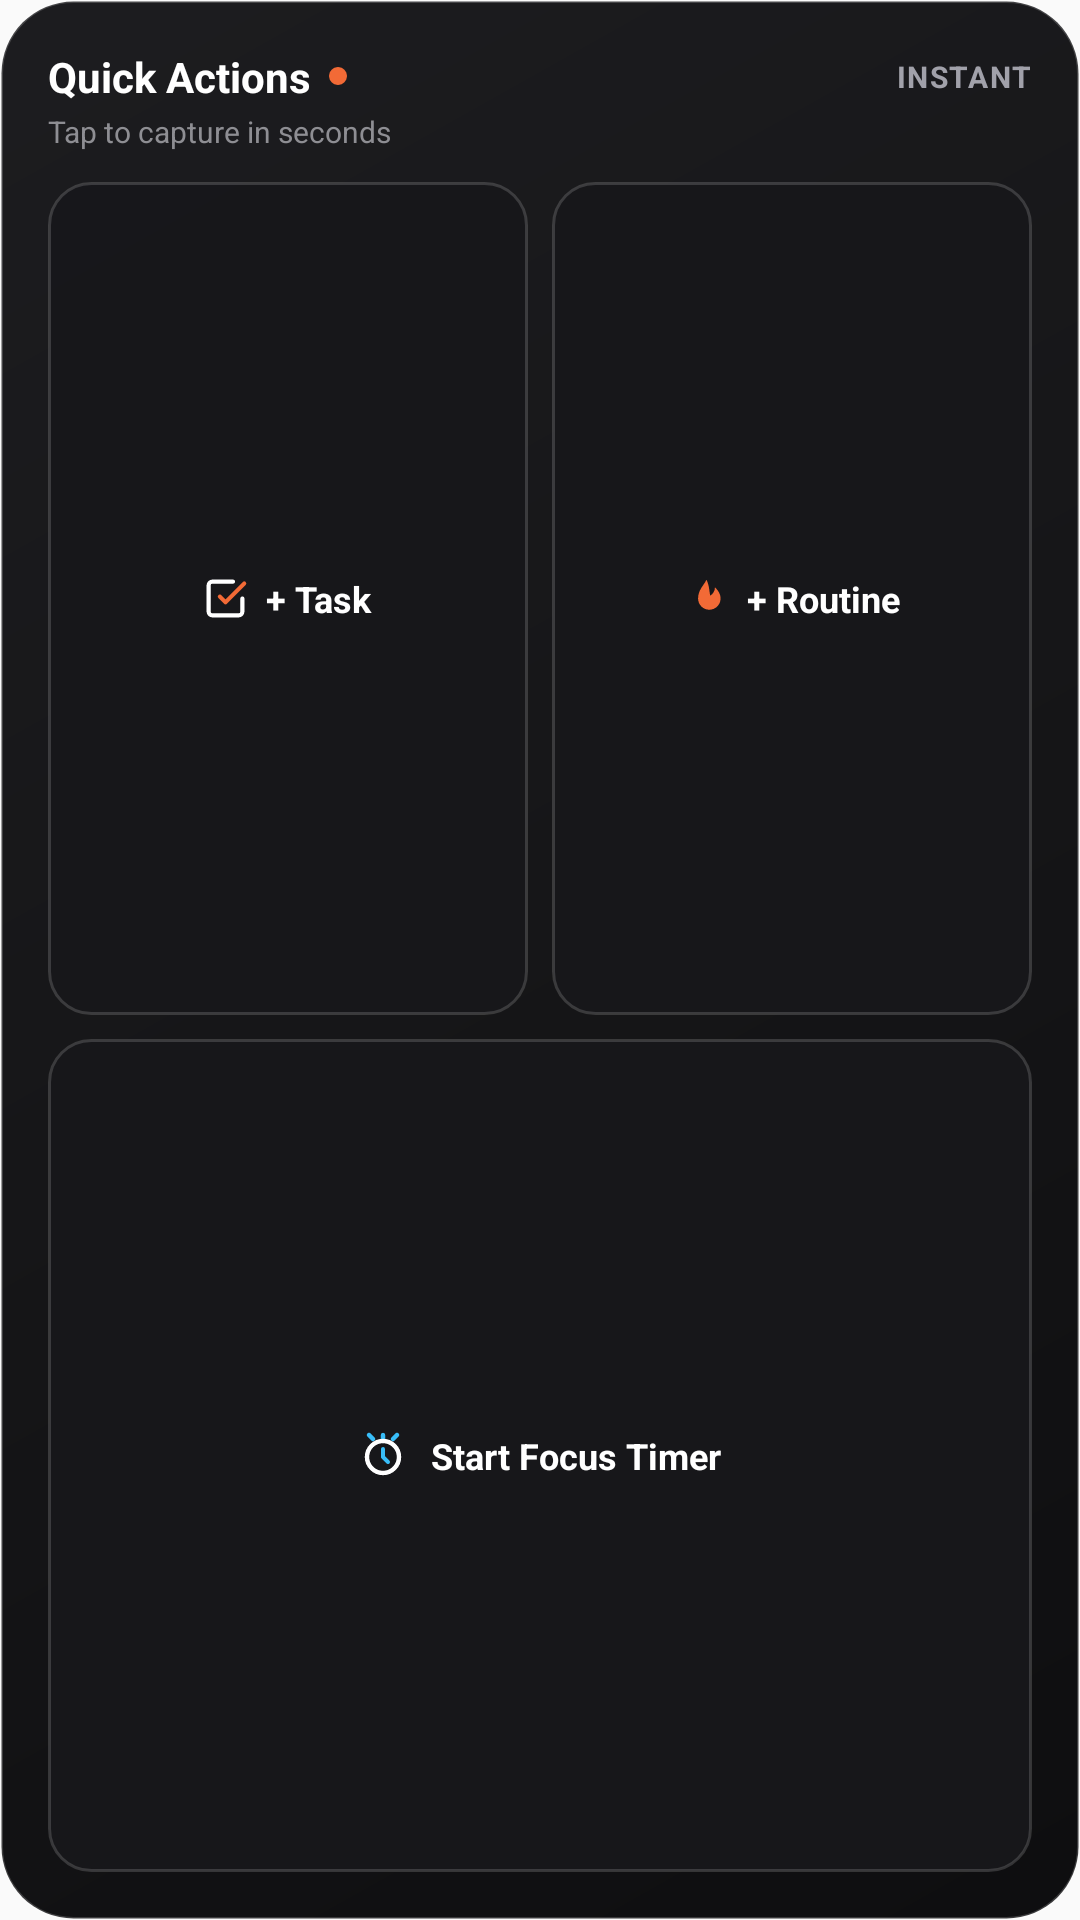

Layout XML and referenced resources for this Android screen:
<!-- AndroidManifest.xml: application theme AppTheme -->
<!-- res/layout/taskify_quick_widget.xml -->
<?xml version="1.0" encoding="utf-8"?>
<LinearLayout xmlns:android="http://schemas.android.com/apk/res/android"
    android:id="@+id/widget_quick_root"
    android:layout_width="match_parent"
    android:layout_height="match_parent"
    android:orientation="vertical"
    android:padding="16dp"
    android:background="@drawable/taskify_widget_background">

    
    <LinearLayout
        android:id="@+id/widget_quick_header"
        android:layout_width="match_parent"
        android:layout_height="wrap_content"
        android:layout_marginBottom="10dp"
        android:orientation="vertical">

        <LinearLayout
            android:layout_width="match_parent"
            android:layout_height="wrap_content"
            android:orientation="horizontal"
            android:gravity="center_vertical">

            <TextView
                android:layout_width="wrap_content"
                android:layout_height="wrap_content"
                android:text="Quick Actions"
                android:textColor="#FFFFFF"
                android:textSize="14sp"
                android:textStyle="bold" />

            <ImageView
                android:layout_width="6dp"
                android:layout_height="6dp"
                android:layout_marginLeft="6dp"
                android:layout_marginStart="6dp"
                android:src="@drawable/taskify_ic_dot_orange" />

            <FrameLayout
                android:layout_width="0dp"
                android:layout_height="1dp"
                android:layout_weight="1" />

            <TextView
                android:layout_width="wrap_content"
                android:layout_height="wrap_content"
                android:text="INSTANT"
                android:textColor="#A1A1AA"
                android:textSize="10sp"
                android:textStyle="bold"
                android:letterSpacing="0.05" />
        </LinearLayout>

        <TextView
            android:layout_width="wrap_content"
            android:layout_height="wrap_content"
            android:layout_marginTop="2dp"
            android:text="Tap to capture in seconds"
            android:textColor="#8E8E93"
            android:textSize="10sp" />
    </LinearLayout>

    
    <LinearLayout
        android:layout_width="match_parent"
        android:layout_height="0dp"
        android:layout_weight="1"
        android:orientation="vertical">

        
        <LinearLayout
            android:layout_width="match_parent"
            android:layout_height="0dp"
            android:layout_weight="1"
            android:layout_marginBottom="8dp"
            android:orientation="horizontal">

            <LinearLayout
                android:id="@+id/btn_quick_task"
                android:layout_width="0dp"
                android:layout_height="match_parent"
                android:layout_weight="1"
                android:layout_marginRight="4dp"
                android:layout_marginEnd="4dp"
                android:gravity="center"
                android:orientation="horizontal"
                android:paddingLeft="10dp"
                android:paddingRight="10dp"
                android:background="@drawable/taskify_quick_btn_bg">

                <ImageView
                    android:layout_width="15dp"
                    android:layout_height="15dp"
                    android:src="@drawable/taskify_ic_action_task" />

                <TextView
                    android:layout_width="wrap_content"
                    android:layout_height="wrap_content"
                    android:layout_marginLeft="6dp"
                    android:layout_marginStart="6dp"
                    android:text="+ Task"
                    android:textColor="#FFFFFF"
                    android:textSize="12sp"
                    android:textStyle="bold" />
            </LinearLayout>

            <LinearLayout
                android:id="@+id/btn_quick_routine"
                android:layout_width="0dp"
                android:layout_height="match_parent"
                android:layout_weight="1"
                android:layout_marginLeft="4dp"
                android:layout_marginStart="4dp"
                android:gravity="center"
                android:orientation="horizontal"
                android:paddingLeft="10dp"
                android:paddingRight="10dp"
                android:background="@drawable/taskify_quick_btn_bg">

                <ImageView
                    android:layout_width="15dp"
                    android:layout_height="15dp"
                    android:src="@drawable/taskify_ic_action_routine" />

                <TextView
                    android:layout_width="wrap_content"
                    android:layout_height="wrap_content"
                    android:layout_marginLeft="6dp"
                    android:layout_marginStart="6dp"
                    android:text="+ Routine"
                    android:textColor="#FFFFFF"
                    android:textSize="12sp"
                    android:textStyle="bold" />
            </LinearLayout>
        </LinearLayout>

        
        <LinearLayout
            android:id="@+id/btn_quick_focus"
            android:layout_width="match_parent"
            android:layout_height="0dp"
            android:layout_weight="1"
            android:gravity="center"
            android:orientation="horizontal"
            android:paddingLeft="12dp"
            android:paddingRight="12dp"
            android:background="@drawable/taskify_quick_btn_bg">

            <ImageView
                android:layout_width="16dp"
                android:layout_height="16dp"
                android:src="@drawable/taskify_ic_action_focus" />

            <TextView
                android:layout_width="wrap_content"
                android:layout_height="wrap_content"
                android:layout_marginLeft="8dp"
                android:layout_marginStart="8dp"
                android:text="Start Focus Timer"
                android:textColor="#FFFFFF"
                android:textSize="12sp"
                android:textStyle="bold" />
        </LinearLayout>
    </LinearLayout>
</LinearLayout>
<!-- resources referenced by this layout -->
<resources>
  <!-- drawable taskify_ic_action_focus (drawable) -->
  <?xml version="1.0" encoding="utf-8"?>
  <vector xmlns:android="http://schemas.android.com/apk/res/android"
      android:width="16dp"
      android:height="16dp"
      android:viewportWidth="24"
      android:viewportHeight="24">
      
      <path
          android:fillColor="#00000000"
          android:strokeColor="#38BDF8"
          android:strokeWidth="2.2"
          android:strokeLineCap="round"
          android:strokeLineJoin="round"
          android:pathData="M12,2v3M5,2l2,2M19,2l-2,2" />
      <path
          android:fillColor="#00000000"
          android:strokeColor="#FFFFFF"
          android:strokeWidth="2.2"
          android:strokeLineCap="round"
          android:strokeLineJoin="round"
          android:pathData="M12,21a8,8 0 1,0 0,-16 8,8 0 0,0 0,16z" />
      <path
          android:fillColor="#00000000"
          android:strokeColor="#38BDF8"
          android:strokeWidth="2"
          android:strokeLineCap="round"
          android:strokeLineJoin="round"
          android:pathData="M12,9v4l2.5,2.5" />
  </vector>
  <!-- drawable taskify_ic_action_routine (drawable) -->
  <?xml version="1.0" encoding="utf-8"?>
  <vector xmlns:android="http://schemas.android.com/apk/res/android"
      android:width="16dp"
      android:height="16dp"
      android:viewportWidth="24"
      android:viewportHeight="24">
      
      <path
          android:fillColor="#F26A36"
          android:pathData="M12,2C10.5,5 7.5,7.5 7.5,12c0,3.31 2.69,6 6,6s6,-2.69 6,-6c0,-2.5 -1.5,-4.5 -3,-6 0,2 -1,3.5 -2.5,4.5C13.5,8.5 13.5,5 12,2z" />
  </vector>
  <!-- drawable taskify_ic_action_task (drawable) -->
  <?xml version="1.0" encoding="utf-8"?>
  <vector xmlns:android="http://schemas.android.com/apk/res/android"
      android:width="16dp"
      android:height="16dp"
      android:viewportWidth="24"
      android:viewportHeight="24">
      <path
          android:fillColor="#00000000"
          android:strokeColor="#F26A36"
          android:strokeWidth="2.2"
          android:strokeLineCap="round"
          android:strokeLineJoin="round"
          android:pathData="M9,11l3,3L22,4" />
      <path
          android:fillColor="#00000000"
          android:strokeColor="#FFFFFF"
          android:strokeWidth="2.2"
          android:strokeLineCap="round"
          android:strokeLineJoin="round"
          android:pathData="M21,12v7a2,2 0 0,1 -2,2H5a2,2 0 0,1 -2,-2V5a2,2 0 0,1 2,-2h11" />
  </vector>
  <!-- drawable taskify_ic_dot_orange (drawable) -->
  <?xml version="1.0" encoding="utf-8"?>
  <shape xmlns:android="http://schemas.android.com/apk/res/android"
      android:shape="oval">
      <solid android:color="#F26A36" />
      <size
          android:width="7dp"
          android:height="7dp" />
  </shape>
  <!-- drawable taskify_quick_btn_bg (drawable) -->
  <?xml version="1.0" encoding="utf-8"?>
  <shape xmlns:android="http://schemas.android.com/apk/res/android"
      android:shape="rectangle">
      
      <solid android:color="#F218181B" />
      <corners android:radius="14dp" />
      <stroke
          android:width="1dp"
          android:color="#28FFFFFF" />
  </shape>
  <!-- drawable taskify_widget_background (drawable) -->
  <?xml version="1.0" encoding="utf-8"?>
  <shape xmlns:android="http://schemas.android.com/apk/res/android"
      android:shape="rectangle">
      
      <gradient
          android:startColor="#FA18181B"
          android:centerColor="#FA111113"
          android:endColor="#FA09090B"
          android:angle="315"
          android:type="linear" />
      <corners android:radius="24dp" />
      
      <stroke
          android:width="1dp"
          android:color="#2EFFFFFF" />
  </shape>
  <style name="AppTheme" parent="Theme.AppCompat.Light.DarkActionBar">
          
          <item name="colorPrimary">@color/colorPrimary</item>
          <item name="colorPrimaryDark">@color/colorPrimaryDark</item>
          <item name="colorAccent">@color/colorAccent</item>
      </style>
  <!-- not gathered from this repository: default colours our renderer supplied (Android Studio template values) -->
  <color name="colorPrimary">#FF6200EE</color>
  <color name="colorPrimaryDark">#FF3700B3</color>
  <color name="colorAccent">#FF03DAC5</color>
</resources>
